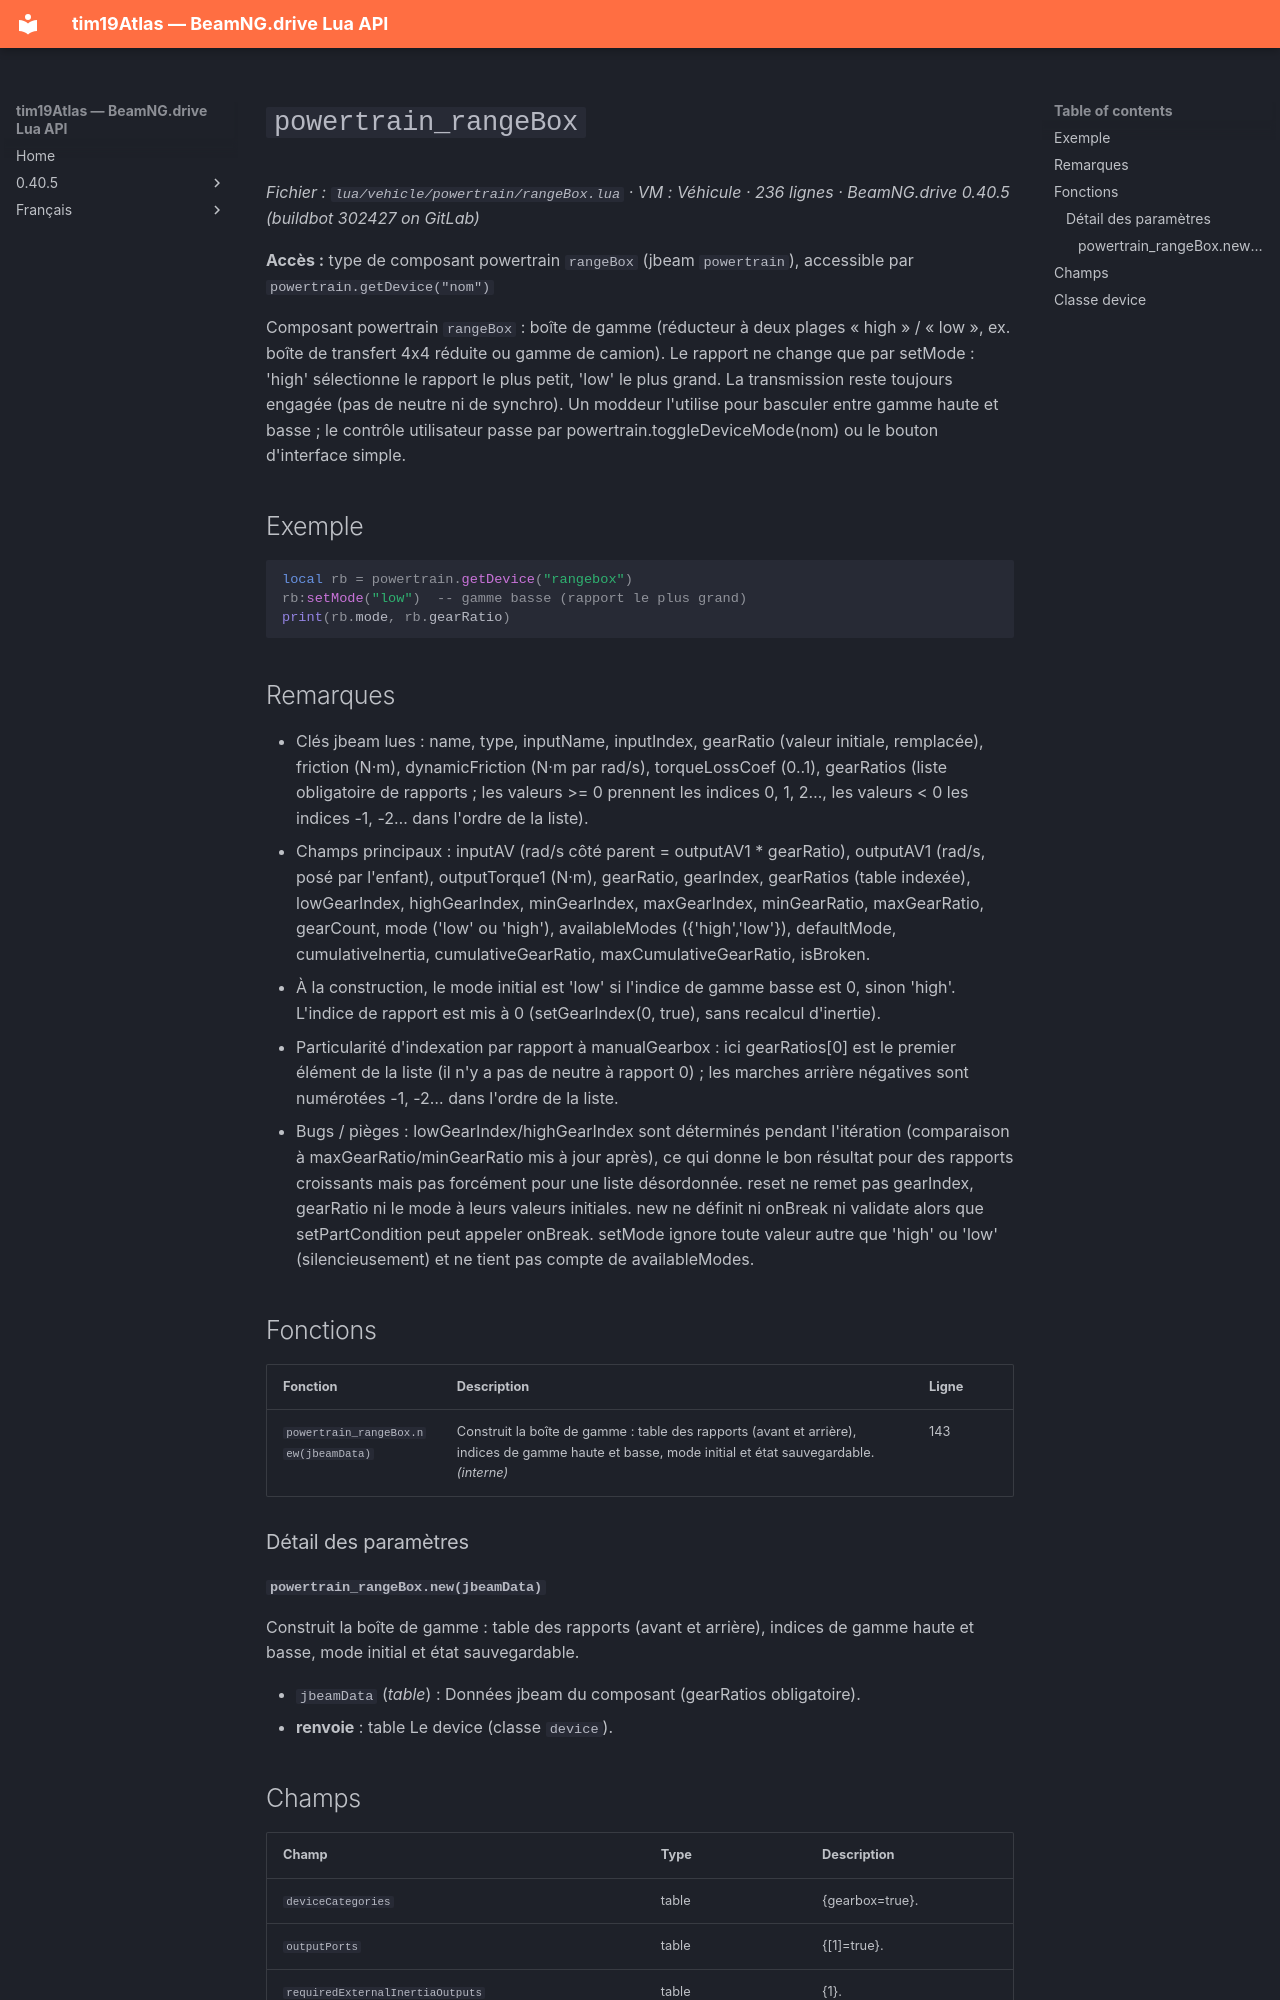

repository: Tim0219800/beamng-lua-atlas · page: fr/0.40.5/vehicle/powertrain/rangeBox.html · generator: mkdocs

# `powertrain_rangeBox`

*Fichier : `lua/vehicle/powertrain/rangeBox.lua` · VM : Véhicule · 236 lignes · BeamNG.drive 0.40.5 (buildbot 302427 on GitLab)*

**Accès :** type de composant powertrain `rangeBox` (jbeam `powertrain`), accessible par `powertrain.getDevice("nom")`

Composant powertrain `rangeBox` : boîte de gamme (réducteur à deux plages « high » / « low », ex. boîte de transfert 4x4 réduite ou gamme de camion). Le rapport ne change que par setMode : 'high' sélectionne le rapport le plus petit, 'low' le plus grand. La transmission reste toujours engagée (pas de neutre ni de synchro). Un moddeur l'utilise pour basculer entre gamme haute et basse ; le contrôle utilisateur passe par powertrain.toggleDeviceMode(nom) ou le bouton d'interface simple.

## Exemple

```lua
local rb = powertrain.getDevice("rangebox")
rb:setMode("low")  -- gamme basse (rapport le plus grand)
print(rb.mode, rb.gearRatio)
```

## Remarques

- Clés jbeam lues : name, type, inputName, inputIndex, gearRatio (valeur initiale, remplacée), friction (N·m), dynamicFriction (N·m par rad/s), torqueLossCoef (0..1), gearRatios (liste obligatoire de rapports ; les valeurs >= 0 prennent les indices 0, 1, 2…, les valeurs < 0 les indices -1, -2… dans l'ordre de la liste).
- Champs principaux : inputAV (rad/s côté parent = outputAV1 * gearRatio), outputAV1 (rad/s, posé par l'enfant), outputTorque1 (N·m), gearRatio, gearIndex, gearRatios (table indexée), lowGearIndex, highGearIndex, minGearIndex, maxGearIndex, minGearRatio, maxGearRatio, gearCount, mode ('low' ou 'high'), availableModes ({'high','low'}), defaultMode, cumulativeInertia, cumulativeGearRatio, maxCumulativeGearRatio, isBroken.
- À la construction, le mode initial est 'low' si l'indice de gamme basse est 0, sinon 'high'. L'indice de rapport est mis à 0 (setGearIndex(0, true), sans recalcul d'inertie).
- Particularité d'indexation par rapport à manualGearbox : ici gearRatios[0] est le premier élément de la liste (il n'y a pas de neutre à rapport 0) ; les marches arrière négatives sont numérotées -1, -2… dans l'ordre de la liste.
- Bugs / pièges : lowGearIndex/highGearIndex sont déterminés pendant l'itération (comparaison à maxGearRatio/minGearRatio mis à jour après), ce qui donne le bon résultat pour des rapports croissants mais pas forcément pour une liste désordonnée. reset ne remet pas gearIndex, gearRatio ni le mode à leurs valeurs initiales. new ne définit ni onBreak ni validate alors que setPartCondition peut appeler onBreak. setMode ignore toute valeur autre que 'high' ou 'low' (silencieusement) et ne tient pas compte de availableModes.

## Fonctions

| Fonction | Description | Ligne |
|---|---|---|
| `powertrain_rangeBox.new(jbeamData)` | Construit la boîte de gamme : table des rapports (avant et arrière), indices de gamme haute et basse, mode initial et état sauvegardable. *(interne)* | 143 |

### Détail des paramètres

#### `powertrain_rangeBox.new(jbeamData)`

Construit la boîte de gamme : table des rapports (avant et arrière), indices de gamme haute et basse, mode initial et état sauvegardable.

- `jbeamData` (*table*) : Données jbeam du composant (gearRatios obligatoire).
- **renvoie** : table Le device (classe `device`).
